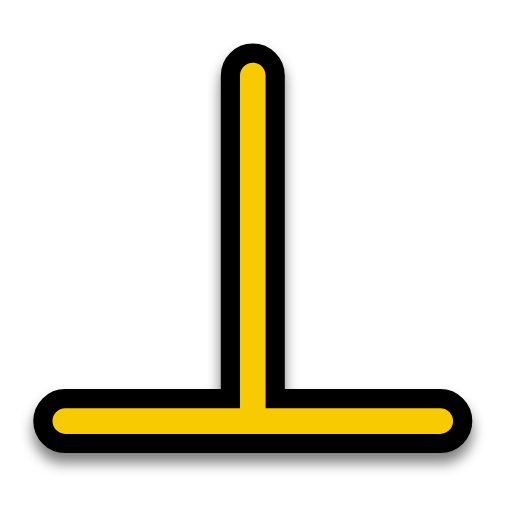
t = 0.00 s
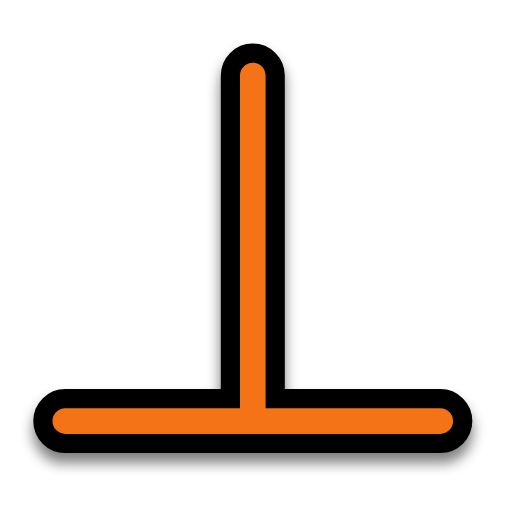
t = 0.31 s
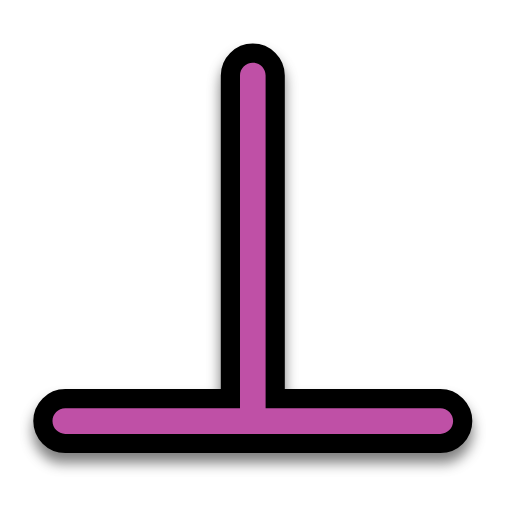
t = 0.63 s
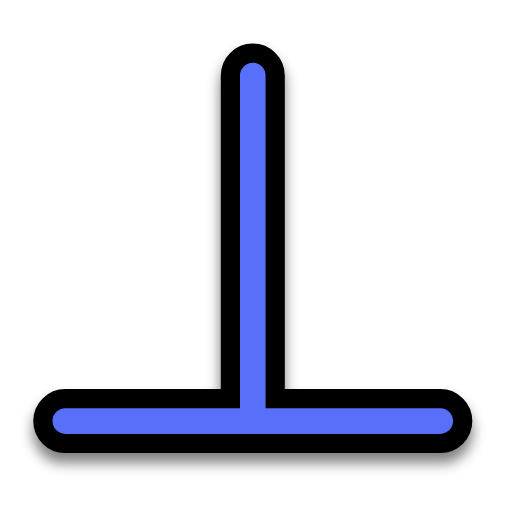
t = 0.88 s
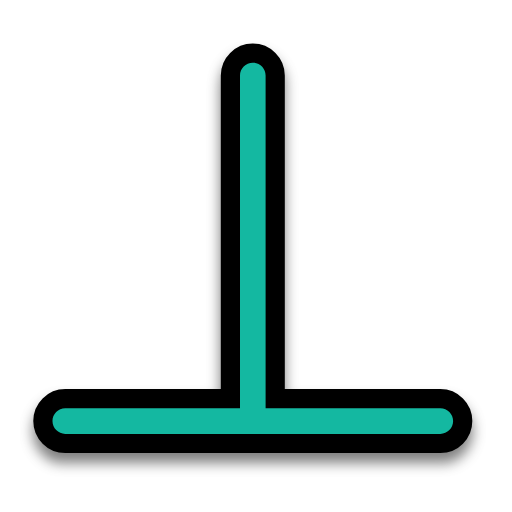
t = 1.19 s
t = 1.50 s: frame unchanged from t = 0.00 s, image omitted

The animated SVG that drew these frames (rendered in a browser with its animation timeline set to each time). Animation: 1 SMIL element (animate=1); one cycle of 1.50 s.

<?xml version="1.0"?>
<svg xmlns="http://www.w3.org/2000/svg" width="200" height="200" viewBox="0 0 200 200" fill="none">
  <g filter="url(#filter0_d)">
    <path fill-rule="evenodd" clip-rule="evenodd" d="M20.5 164.5C20.5 167.261 22.7386 169.5 25.5 169.5H172C174.761 169.5 177 167.261 177 164.5C177 161.739 174.761 159.5 172 159.5H103.75V29.5C103.75 26.7386 101.511 24.5 98.75 24.5C95.9886 24.5 93.75 26.7386 93.75 29.5V159.5H25.5C22.7386 159.5 20.5 161.739 20.5 164.5Z" fill="#000000"/>
    <path fill-rule="evenodd" clip-rule="evenodd" d="M20.5 164.5C20.5 167.261 22.7386 169.5 25.5 169.5H172C174.761 169.5 177 167.261 177 164.5C177 161.739 174.761 159.5 172 159.5H103.75V29.5C103.75 26.7386 101.511 24.5 98.75 24.5C95.9886 24.5 93.75 26.7386 93.75 29.5V159.5H25.5C22.7386 159.5 20.5 161.739 20.5 164.5Z" stroke="#000000" stroke-width="15" stroke-linecap="round" stroke-linejoin="round"/>
  </g>
  <path fill-rule="evenodd" clip-rule="evenodd" d="M20.5 164.5C20.5 167.261 22.7386 169.5 25.5 169.5H172C174.761 169.5 177 167.261 177 164.5C177 161.739 174.761 159.5 172 159.5H103.75V29.5C103.75 26.7386 101.511 24.5 98.75 24.5C95.9886 24.5 93.75 26.7386 93.75 29.5V159.5H25.5C22.7386 159.5 20.5 161.739 20.5 164.5Z" fill="#F8CA01">
    <animate attributeName="fill" values="#F8CA01;#F47F02;#F65054;#884FF9;#2590F9;#0FC584;#F8CA01" dur="1.5s" repeatCount="1"/>
  </path>
  <defs>
    <filter id="filter0_d" x="8" y="16" width="181.5" height="170" filterUnits="userSpaceOnUse" color-interpolation-filters="sRGB">
      <feFlood flood-opacity="0" result="BackgroundImageFix"/>
      <feColorMatrix in="SourceAlpha" type="matrix" values="0 0 0 0 0 0 0 0 0 0 0 0 0 0 0 0 0 0 127 0"/>
      <feOffset dy="4"/>
      <feGaussianBlur stdDeviation="2.5"/>
      <feColorMatrix type="matrix" values="0 0 0 0 0 0 0 0 0 0 0 0 0 0 0 0 0 0 0.5 0"/>
      <feBlend mode="normal" in2="BackgroundImageFix" result="effect1_dropShadow"/>
      <feBlend mode="normal" in="SourceGraphic" in2="effect1_dropShadow" result="shape"/>
    </filter>
  </defs>
</svg>
